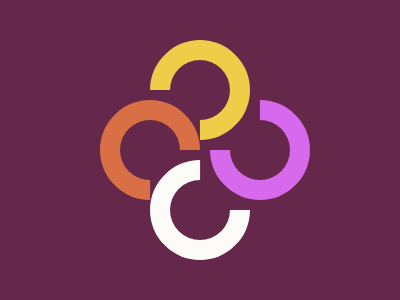

Here is a drawing made with CSS. Write the source that renders it.

<!-- file: index.html -->
<!DOCTYPE html>
<html lang="en">
<head>
    <meta charset="UTF-8">
    <meta name="viewport" content="width=device-width, initial-scale=1.0">
    <title>Document</title>
    <link rel="stylesheet" href="main.css">
</head>
<body>
    <div class="container">
<div class="klor k1"></div>
<div class="klor k2"></div>
<div class="klor k3"></div>
<div class="klor k4"></div>
    </div>
</body>
</html>

/* file: main.css */
*{box-sizing: border-box;
    margin: 0px;
    padding: 0px;

}
.container{

    width: 400px;
    height: 300px;
    background: #66284A;
    position: relative;

}

.klor{
width:100px;
aspect-ratio: 1/1;
border: 20px solid;
border-radius: 50%;
border-top-color: transparent;
position: absolute;


}
.k1{
 border-color: #F0CD48;
 border-top-color: transparent;
bottom:50%;
left: 50%;
translate: -50% -10px;
rotate: 225deg;
}
.k2{
    border-color:#D669EC;
 border-top-color: transparent;
 top: 50%;
 left: 50%;
 translate: 10px -50% ;
 rotate: -45deg;
}
.k3{
    border-color: #FDFBF8;
    border-top-color: transparent ;
    left: 50%;
    top: 50%;
    translate: -50% 10px;
    rotate: 45deg;
}
.k4{
    border-color: #D86F45;
    border-top-color:transparent;
    top: 50%;
    left: 50%;
     translate:-100px -50% ;
     rotate: -225deg;

}
